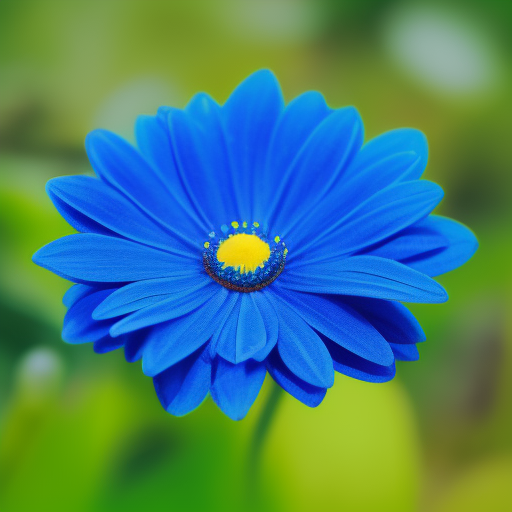
Generation parameters embedded in this image by AUTOMATIC1111 Stable Diffusion web UI or a fork of it (Forge, ...) (PNG 'parameters' text chunk):
blue flower
Steps: 20, Sampler: Euler a, Schedule type: Automatic, CFG scale: 7.5, Seed: 3283720332, Size: 512x512, Model hash: dc4c67171e, Model: synthwavepunk_v2, Version: v1.10.1